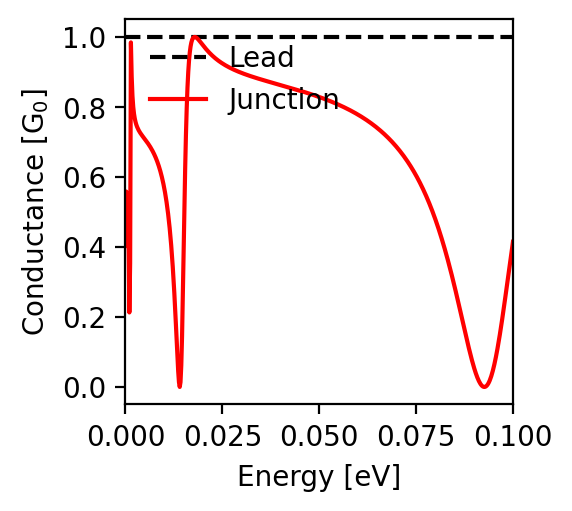

The data file committed next to this chart (first rows):
energy; conductance
-0.1; 0.415
-0.0998; 0.399
-0.0996; 0.383
-0.0994; 0.367
-0.0992; 0.351
-0.099; 0.335
-0.0988; 0.319
-0.0986; 0.303
-0.0984; 0.287
-0.0982; 0.27
-0.098; 0.254
-0.0978; 0.239
-0.0976; 0.223
-0.0974; 0.208
-0.0972; 0.192
-0.097; 0.178
-0.0968; 0.163
-0.0966; 0.149
-0.0964; 0.135
-0.0962; 0.122
-0.096; 0.109
-0.0958; 0.097
-0.0956; 0.086
-0.0954; 0.075
-0.0952; 0.065
-0.095; 0.055
-0.0948; 0.046
-0.0946; 0.038
-0.0944; 0.031
-0.0942; 0.024
-0.094; 0.019
-0.0938; 0.014
-0.0936; 0.009
-0.0934; 0.006
-0.0932; 0.003
-0.093; 0.001
-0.0928; 0.0
-0.0926; 0.0
-0.0924; 0.0
-0.0922; 0.002
-0.092; 0.003
-0.0918; 0.006
-0.0916; 0.009
-0.0914; 0.013
-0.0912; 0.017
-0.091; 0.022
-0.0908; 0.027
-0.0906; 0.033
-0.0904; 0.039
-0.0902; 0.046
-0.09; 0.053
-0.0898; 0.061
-0.0896; 0.069
-0.0894; 0.077
-0.0892; 0.085
-0.089; 0.094
-0.0888; 0.103
-0.0886; 0.112
-0.0884; 0.121
-0.0882; 0.13
... 941 more rows
